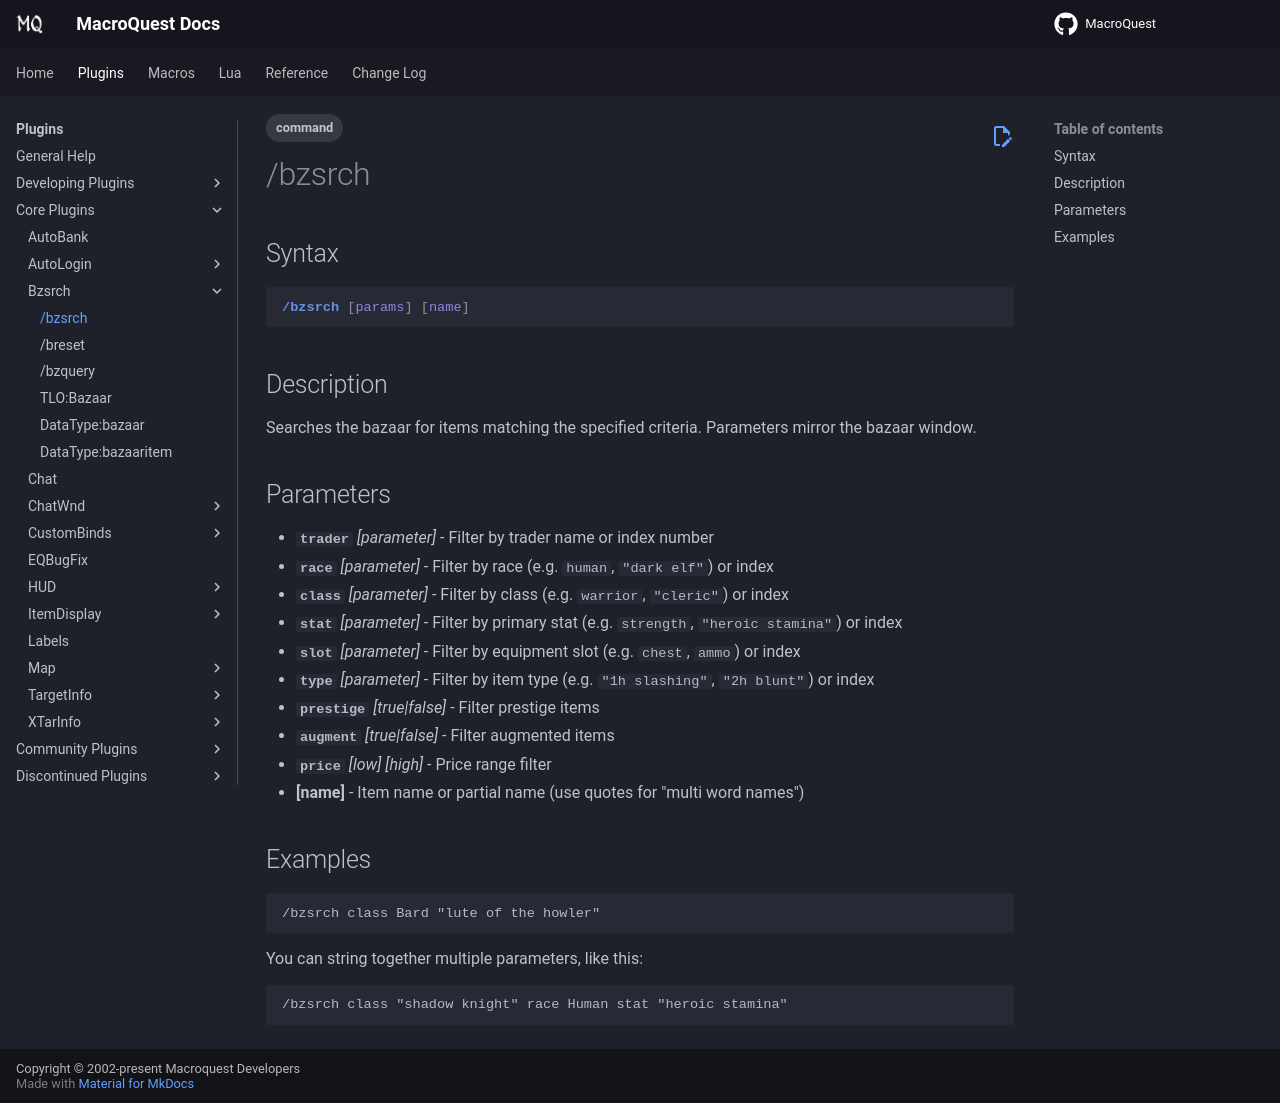

repository: macroquest/docs · page: plugins/core-plugins/bzsrch/bzsrch/index.html · generator: jekyll

---
tags:
   - command
---
# /bzsrch

## Syntax
<!--cmd-syntax-start-->
```eqcommand
/bzsrch [params] [name]
```
<!--cmd-syntax-end-->

## Description
<!--cmd-desc-start-->
Searches the bazaar for items matching the specified criteria. Parameters mirror the bazaar window.
<!--cmd-desc-end-->

## Parameters

* **`trader`** *[parameter]* - Filter by trader name or index number
* **`race`** *[parameter]* - Filter by race (e.g. `human`, `"dark elf"`) or index
* **`class`** *[parameter]* - Filter by class (e.g. `warrior`, `"cleric"`) or index  
* **`stat`** *[parameter]* - Filter by primary stat (e.g. `strength`, `"heroic stamina"`) or index
* **`slot`** *[parameter]* - Filter by equipment slot (e.g. `chest`, `ammo`) or index
* **`type`** *[parameter]* - Filter by item type (e.g. `"1h slashing"`, `"2h blunt"`) or index
* **`prestige`** *[true|false]* - Filter prestige items
* **`augment`** *[true|false]* - Filter augmented items
* **`price`** *[low]* *[high]* - Price range filter
* **[name]** - Item name or partial name (use quotes for "multi word names")

## Examples

```text
/bzsrch class Bard "lute of the howler"
```
You can string together multiple parameters, like this:
```text
/bzsrch class "shadow knight" race Human stat "heroic stamina"
``` 
